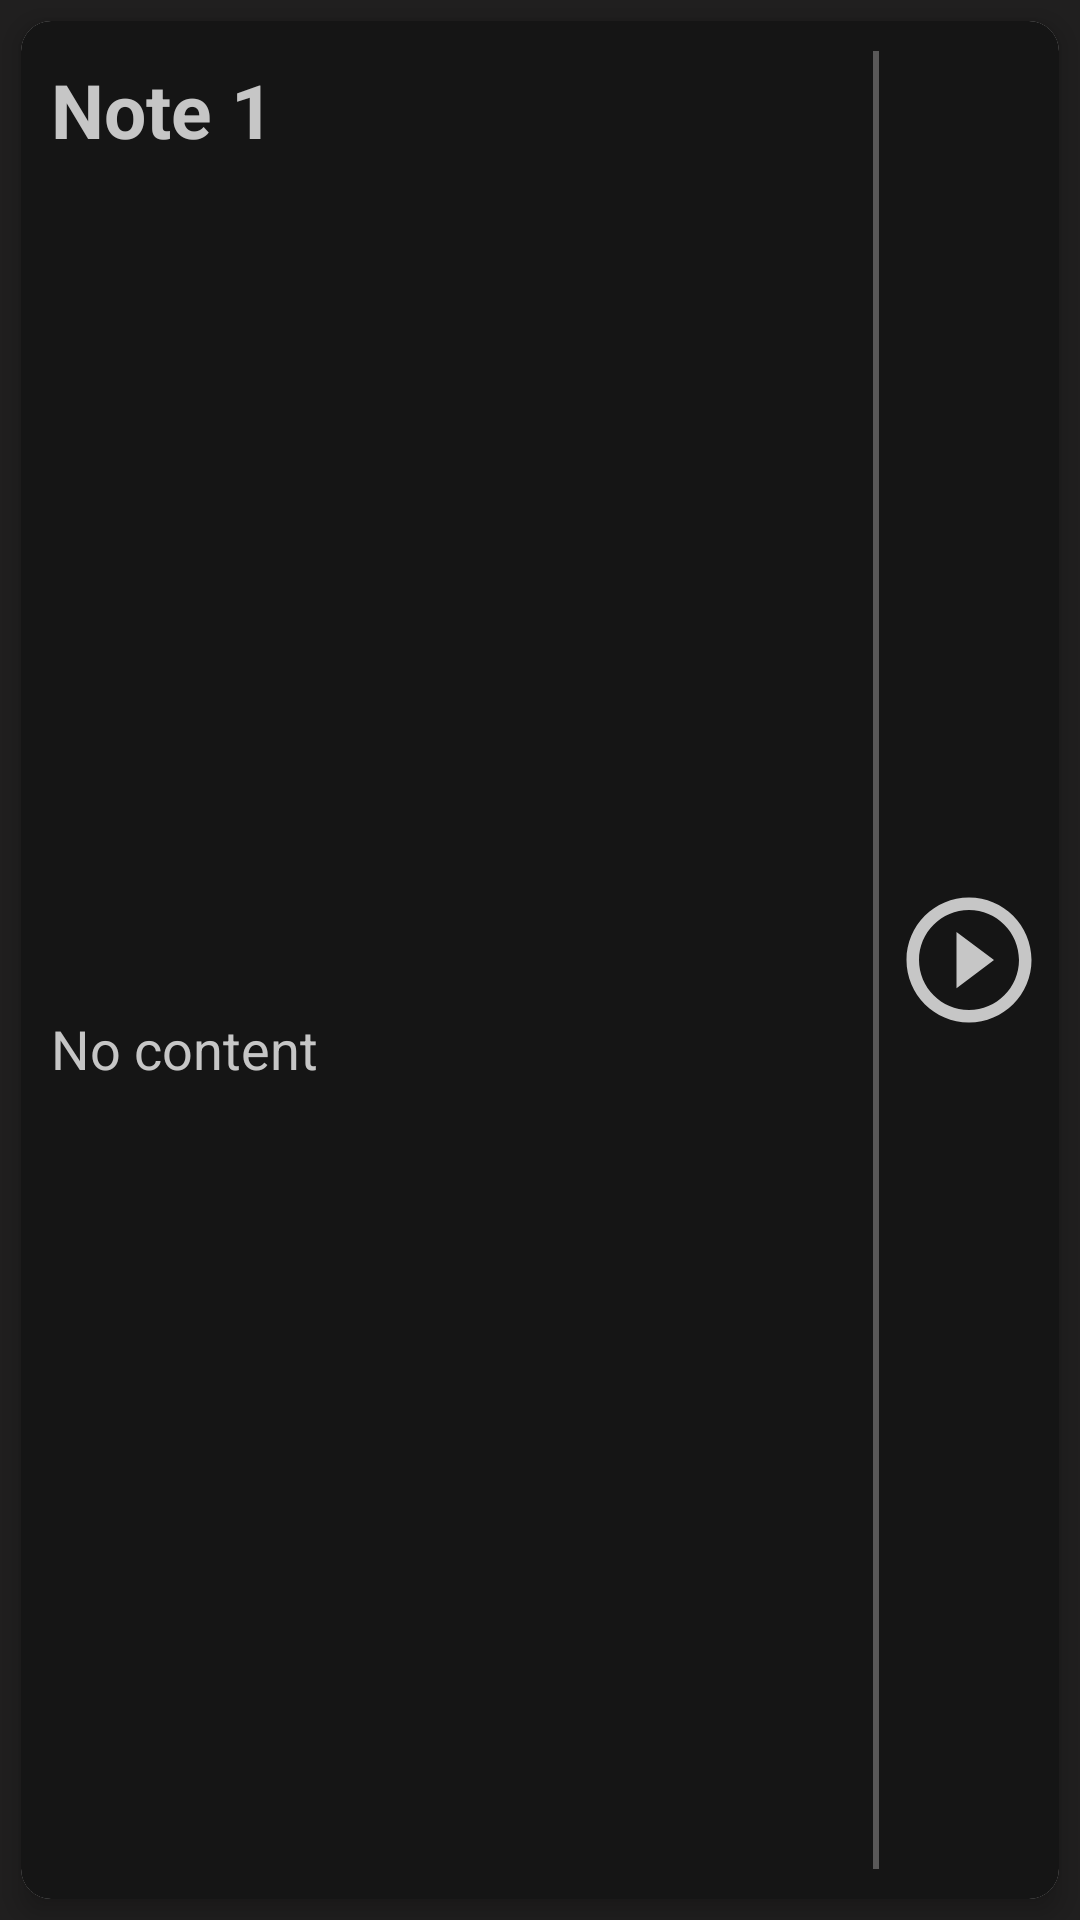

Write the Android layout XML for this screen, with the resource values it uses.
<!-- AndroidManifest.xml: application theme Theme.MyNotes -->
<!-- res/layout/notes_view_model.xml -->
<?xml version="1.0" encoding="utf-8"?>
<LinearLayout xmlns:android="http://schemas.android.com/apk/res/android"
    xmlns:app="http://schemas.android.com/apk/res-auto"
    android:layout_width="match_parent"
    android:layout_height="100dp"
    android:background="#201F1F"
    android:orientation="vertical">

    <androidx.cardview.widget.CardView
        android:id="@+id/remCardView"
        android:layout_width="match_parent"
        android:layout_height="wrap_content"
        android:layout_margin="7dp"
        app:cardCornerRadius="10dp"
        app:cardElevation="5dp">

        <LinearLayout
            android:layout_width="match_parent"
            android:layout_height="wrap_content"
            android:background="#151515"
            android:orientation="horizontal">

            <LinearLayout
                android:layout_width="wrap_content"
                android:layout_height="match_parent"
                android:layout_weight="1"
                android:orientation="vertical">

                <TextView
                    android:id="@+id/alarmTime"
                    android:layout_width="match_parent"
                    android:layout_height="59dp"
                    android:gravity="center|start"
                    android:paddingStart="10dp"
                    android:paddingEnd="1dp"
                    android:text="Note 1"
                    android:textColor="#C6C6C6"
                    android:textSize="25sp"
                    android:textStyle="bold" />

                <TextView
                    android:id="@+id/noteContent"
                    android:layout_width="match_parent"
                    android:layout_height="match_parent"
                    android:gravity="center|start"
                    android:paddingStart="10dp"
                    android:paddingEnd="1dp"
                    android:text="No content"
                    android:textColor="#C6C6C6"
                    android:textSize="18sp" />

            </LinearLayout>

            <View
                android:id="@+id/view"
                android:layout_width="2dp"
                android:layout_height="wrap_content"
                android:layout_marginTop="10dp"
                android:layout_marginBottom="10dp"
                android:background="#595858" />

            <ImageView
                android:id="@+id/playPause"
                android:layout_width="wrap_content"
                android:layout_height="match_parent"
                android:layout_gravity="right|end"

                android:padding="5dp"
                app:srcCompat="@drawable/ic_baseline_play_circle_outline_24" />

        </LinearLayout>
    </androidx.cardview.widget.CardView>

</LinearLayout>
<!-- resources referenced by this layout -->
<resources>
  <!-- drawable ic_baseline_play_circle_outline_24 (drawable) -->
  <vector xmlns:android="http://schemas.android.com/apk/res/android"
      android:width="50dp"
      android:height="50dp"
      android:viewportWidth="24"
      android:viewportHeight="24"
      android:tint="#C6C6C6">
    <path
        android:fillColor="@android:color/white"
        android:pathData="M10,16.5l6,-4.5 -6,-4.5v9zM12,2C6.48,2 2,6.48 2,12s4.48,10 10,10 10,-4.48 10,-10S17.52,2 12,2zM12,20c-4.41,0 -8,-3.59 -8,-8s3.59,-8 8,-8 8,3.59 8,8 -3.59,8 -8,8z"/>
  </vector>
  <style name="Theme.MyNotes" parent="Theme.MaterialComponents.DayNight.DarkActionBar">
          
          <item name="colorPrimary">@color/purple_500</item>
          <item name="colorPrimaryVariant">@color/purple_700</item>
          <item name="colorOnPrimary">@color/white</item>
          
          <item name="colorSecondary">@color/teal_200</item>
          <item name="colorSecondaryVariant">@color/teal_700</item>
          <item name="colorOnSecondary">@color/black</item>
          
          <item name="android:statusBarColor" tools:targetApi="l">?attr/colorPrimaryVariant</item>
          <item name="toolbarStyle">@style/ToolbarStyle</item>
          
      </style>
  <color name="purple_500">#FFFFFFFF</color>
  <color name="purple_700">#151515</color>
  <color name="white">#FFFFFFFF</color>
  <color name="teal_200">#FF03DAC5</color>
  <color name="teal_700">#FF018786</color>
  <color name="black">#FF000000</color>
  <style name="ToolbarStyle" parent="Widget.AppCompat.Toolbar">
          <item name="android:background">@drawable/toolbar_background</item>
      </style>
  <!-- drawable toolbar_background (drawable) -->
  <?xml version="1.0" encoding="utf-8"?>
  <shape xmlns:android="http://schemas.android.com/apk/res/android">
      <gradient
          android:endColor="#272727"
          android:startColor="#151515"
  
         android:angle="90"
          />
  </shape>
</resources>
